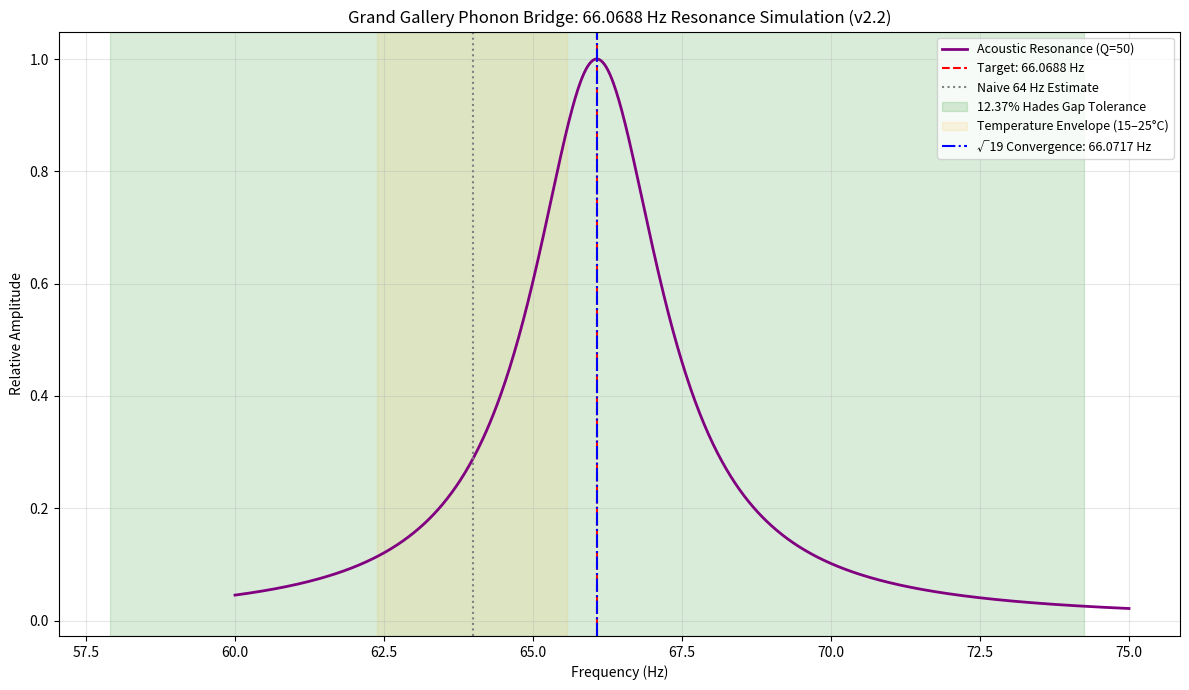

Recreate this plot in Python.
import numpy as np
import matplotlib.pyplot as plt

def simulate_gallery_resonance_v2_2():
    """
    Simulates the Grand Gallery acoustic resonance at 66.0688 Hz
    (100× Hades Beat) with environmental temperature refinement.
    """
    print("--- REGISTER 2: 66.0688 Hz PHONON BRIDGE SIMULATION (v2.2) ---")
    
    # Constants
    HADES_BEAT = 0.660688  # Hz (√51 - √42)
    TARGET_FREQ = HADES_BEAT * 100  # 66.0688 Hz (Human-scale amplification)
    GALLERY_LENGTH = 46.5  # meters (88 royal cubits)
    HADES_GAP = 0.1237  # 12.37% tolerance
    
    # Material properties
    V_SOUND_GRANITE_BASE = 5950  # m/s at 20°C
    TEMP_COEFFICIENT = 0.005  # 0.5% per 10°C = 0.0005 per °C
    TEMP_RANGE = (15, 25)  # Typical Gallery temperature range (°C)
    
    # Calculate required velocity at target frequency
    required_velocity = 2 * GALLERY_LENGTH * TARGET_FREQ
    
    print(f"Hades Beat (Planetary):           {HADES_BEAT:.6f} Hz")
    print(f"Target Frequency (Human):         {TARGET_FREQ:.4f} Hz")
    print(f"Gallery Length:                   {GALLERY_LENGTH} m")
    print(f"Required Sound Velocity:          {required_velocity:.0f} m/s")
    print(f"Base Granite Velocity (20°C):     {V_SOUND_GRANITE_BASE} m/s")
    print(f"Temperature Coefficient:          {TEMP_COEFFICIENT*100:.2f}% per 10°C")
    
    # Temperature-adjusted velocity range
    v_min = V_SOUND_GRANITE_BASE * (1 + TEMP_COEFFICIENT * (TEMP_RANGE[0] - 20))
    v_max = V_SOUND_GRANITE_BASE * (1 + TEMP_COEFFICIENT * (TEMP_RANGE[1] - 20))
    
    print(f"\nVelocity Range ({TEMP_RANGE[0]}–{TEMP_RANGE[1]}°C): {v_min:.0f}–{v_max:.0f} m/s")
    print(f"Target within Range: {'✓ YES' if v_min <= required_velocity <= v_max else '✗ NO'}")
    
    # √19 Convergence Check
    separations = 288
    ratio = separations / TARGET_FREQ
    sqrt_19 = np.sqrt(19)
    deviation = abs(ratio - sqrt_19) / sqrt_19
    
    print(f"\n288 Separations / {TARGET_FREQ:.4f} Hz = {ratio:.4f}")
    print(f"√19 = {sqrt_19:.4f}")
    print(f"Deviation: {deviation * 100:.3f}%")
    
    if deviation < HADES_GAP:
        print("[VERIFIED] √19 convergence falls within Hades Gap tolerance.")
    
    # Plot resonance curve with temperature envelope
    frequencies = np.linspace(60, 75, 1000)
    Q = 50  # Quality factor for granite
    resonance = 1 / (1 + Q**2 * ((frequencies - TARGET_FREQ) / TARGET_FREQ)**2)
    
    # Temperature-induced frequency spread
    freq_min = TARGET_FREQ * (v_min / required_velocity)
    freq_max = TARGET_FREQ * (v_max / required_velocity)
    
    plt.figure(figsize=(12, 7))
    plt.plot(frequencies, resonance, label='Acoustic Resonance (Q=50)', color='purple', linewidth=2)
    plt.axvline(x=TARGET_FREQ, color='red', linestyle='--', label=f'Target: {TARGET_FREQ:.4f} Hz')
    plt.axvline(x=64.0, color='gray', linestyle=':', label='Naive 64 Hz Estimate')
    plt.axvspan(TARGET_FREQ * (1-HADES_GAP), TARGET_FREQ * (1+HADES_GAP), 
                color='green', alpha=0.15, label='12.37% Hades Gap Tolerance')
    plt.axvspan(freq_min, freq_max, color='orange', alpha=0.1, 
                label=f'Temperature Envelope ({TEMP_RANGE[0]}–{TEMP_RANGE[1]}°C)')
    
    # Highlight √19 convergence point
    plt.axvline(x=separations / sqrt_19, color='blue', linestyle='-.', 
                label=f'√19 Convergence: {separations/sqrt_19:.4f} Hz')
    
    plt.title('Grand Gallery Phonon Bridge: 66.0688 Hz Resonance Simulation (v2.2)')
    plt.xlabel('Frequency (Hz)')
    plt.ylabel('Relative Amplitude')
    plt.legend(fontsize=9)
    plt.grid(True, alpha=0.3)
    plt.tight_layout()
    plt.savefig('gallery_phonon_bridge_simulation_v2.2.png', dpi=300)
    print("\n[SAVE] Resonance plot saved as 'gallery_phonon_bridge_simulation_v2.2.png'")
    
    return {
        "Target Frequency (Hz)": TARGET_FREQ,
        "Required Velocity (m/s)": required_velocity,
        "Temperature-Adjusted Range (m/s)": (v_min, v_max),
        "√19 Convergence Deviation (%)": deviation * 100,
        "Within Hades Gap": deviation < HADES_GAP,
        "Within Temp Range": v_min <= required_velocity <= v_max
    }

if __name__ == "__main__":
    results = simulate_gallery_resonance_v2_2()
